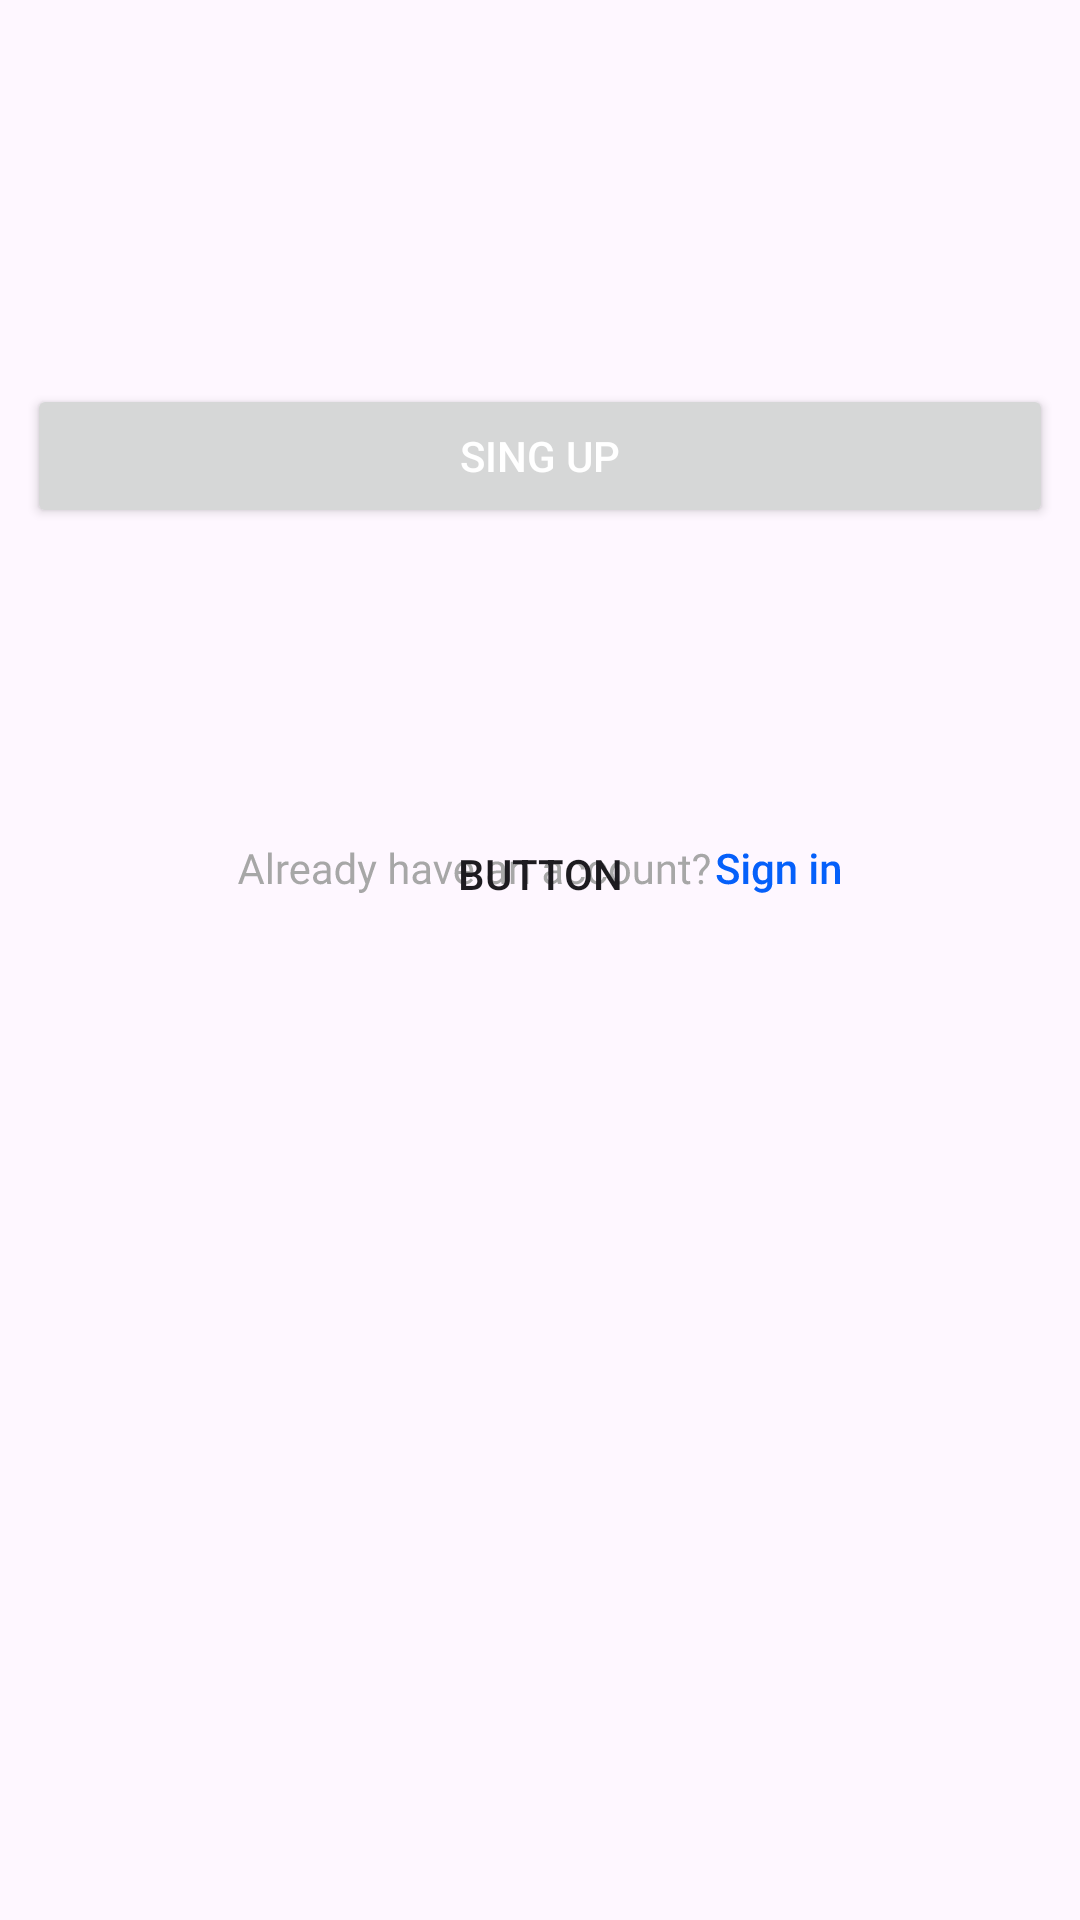

Layout XML and referenced resources for this Android screen:
<!-- AndroidManifest.xml: application theme Theme.WSR3 -->
<!-- res/layout/activity_main.xml -->
<?xml version="1.0" encoding="utf-8"?>
<androidx.constraintlayout.widget.ConstraintLayout xmlns:android="http://schemas.android.com/apk/res/android"
    xmlns:app="http://schemas.android.com/apk/res-auto"
    xmlns:tools="http://schemas.android.com/tools"
    android:id="@+id/main"
    android:layout_width="match_parent"
    android:layout_height="match_parent"
    tools:context=".MainActivity">

    <Button
        android:id="@+id/button"
        android:layout_width="wrap_content"
        android:layout_height="wrap_content"
        android:layout_marginTop="128dp"
        android:width="342dp"
        android:height="46dp"
        android:text="Sing Up"
        android:textColor="@color/white"
        android:textColorHighlight="#FFFFFF"
        android:textColorHint="#FFFFFF"
        android:textColorLink="#FFFFFF"
        android:viewportWidth="342"
        android:viewportHeight="46"
        app:layout_constraintEnd_toEndOf="parent"
        app:layout_constraintHorizontal_bias="0.492"
        app:layout_constraintStart_toStartOf="parent"
        app:layout_constraintTop_toBottomOf="@+id/imageView2"
        tools:ignore="UnknownId" />

    <ImageView
        android:id="@+id/imageView2"
        android:layout_width="wrap_content"
        android:layout_height="wrap_content"
        app:srcCompat="@drawable/onb3im"
        tools:ignore="MissingConstraints"
        tools:layout_editor_absoluteX="10dp"
        tools:layout_editor_absoluteY="99dp" />


    <Button
        android:id="@+id/button2"
        android:layout_width="203dp"
        android:layout_height="16dp"
        android:background="@drawable/sign_in"
        android:text="Button"
        app:layout_constraintBottom_toBottomOf="parent"
        app:layout_constraintEnd_toEndOf="parent"
        app:layout_constraintStart_toStartOf="parent"
        app:layout_constraintTop_toBottomOf="@+id/button"
        app:layout_constraintVertical_bias="0.236"
        tools:ignore="MissingConstraints" />

</androidx.constraintlayout.widget.ConstraintLayout>
<!-- resources referenced by this layout -->
<resources>
  <!-- drawable sign_in: vector/xml drawable (drawable, 22790 chars, omitted) -->
  <style name="Theme.WSR3" parent="Base.Theme.WSR3" />
  <style name="Base.Theme.WSR3" parent="Theme.Material3.DayNight.NoActionBar">
          
          
      </style>
  <!-- not gathered from this repository: default colours our renderer supplied (Android Studio template values) -->
  <color name="white">#FFFFFFFF</color>
</resources>
